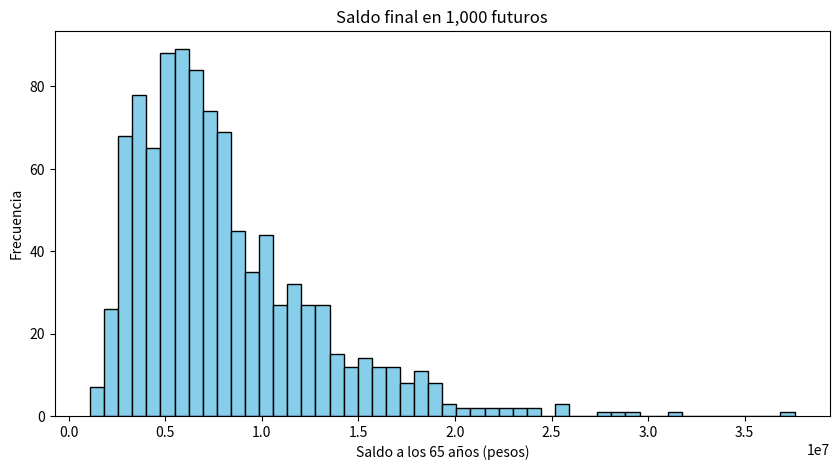

Recreate this plot in Python.
# Tarea 8: Montecarlo

# Montecarlo usado en ahorro para el retiro
# Se simulan 1,000 futuros posibles de un ahorro.
# Cada año el rendimiento se sortea al azar (promedio 8%, puede variar +-12%).

import random
import matplotlib.pyplot as plt

random.seed(42)      # para que siempre salgan los mismos numeros

# Parametros
ahorro_inicial = 10000     # pesos con los que empiezas
aportacion = 24000         # lo que metes cada año (2,000 al mes)
anios = 43                 # de los 22 a los 65 años
simulaciones = 1000        # cuantos futuros vamos a simular

# Simulacion de Montecarlo
resultados = []

for i in range(simulaciones):                       # cada futuro
    saldo = ahorro_inicial
    for anio in range(anios):                       # cada año de ese futuro
        rendimiento = random.gauss(0.08, 0.12)      # rendimiento al azar: promedio 8%, desviacion 12%
        saldo = saldo * (1 + rendimiento) + aportacion   # crece y se mete la aportacion
    resultados.append(saldo)                        # se guarda como termino ese futuro

# Resultados
resultados.sort()                                   # de menor a mayor

print(f'Futuros simulados: {len(resultados)}')
print(f'Peor caso:  ${resultados[0]:,.0f}')
print(f'Promedio:   ${sum(resultados) / len(resultados):,.0f}')
print(f'Mejor caso: ${resultados[-1]:,.0f}')

# Grafica: cuantos futuros terminaron con cada cantidad de dinero
plt.figure(figsize=(10, 5))
plt.hist(resultados, bins=50, color='skyblue', edgecolor='black')
plt.title('Saldo final en 1,000 futuros')
plt.xlabel('Saldo a los 65 años (pesos)')
plt.ylabel('Frecuencia')
plt.show()
